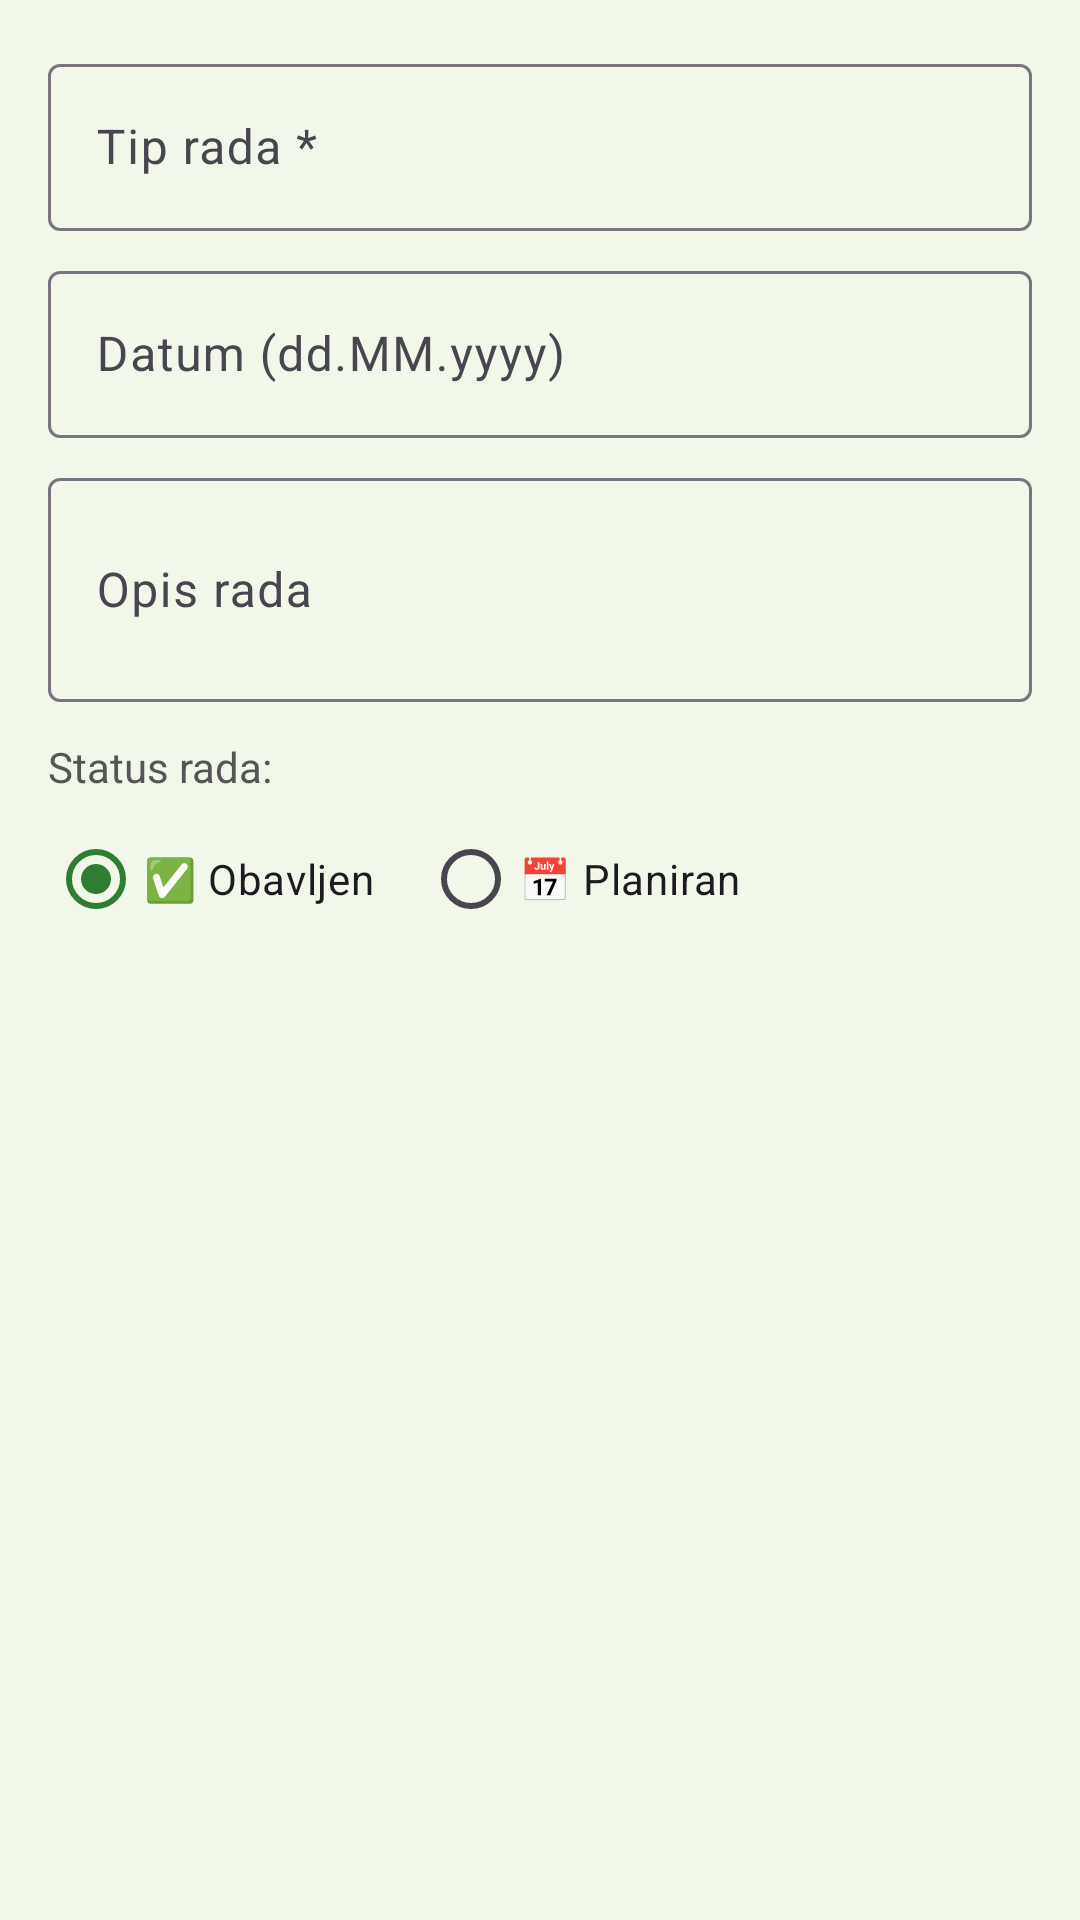

This screen was rendered from an Android layout file. Write that file and the resources it references.
<!-- AndroidManifest.xml: application theme Theme.AgroDnevnik -->
<!-- res/layout/dialog_rad.xml -->
<?xml version="1.0" encoding="utf-8"?>
<LinearLayout
    xmlns:android="http://schemas.android.com/apk/res/android"
    android:layout_width="match_parent"
    android:layout_height="wrap_content"
    android:orientation="vertical"
    android:padding="16dp">

    <com.google.android.material.textfield.TextInputLayout
        android:layout_width="match_parent"
        android:layout_height="wrap_content"
        android:hint="Tip rada *"
        android:layout_marginBottom="8dp">

        <com.google.android.material.textfield.TextInputEditText
            android:id="@+id/editTextTipRada"
            android:layout_width="match_parent"
            android:layout_height="wrap_content"/>

    </com.google.android.material.textfield.TextInputLayout>

    <com.google.android.material.textfield.TextInputLayout
        android:layout_width="match_parent"
        android:layout_height="wrap_content"
        android:hint="Datum (dd.MM.yyyy)"
        android:layout_marginBottom="8dp">

        <com.google.android.material.textfield.TextInputEditText
            android:id="@+id/editTextDatumRada"
            android:layout_width="match_parent"
            android:layout_height="wrap_content"/>

    </com.google.android.material.textfield.TextInputLayout>

    <com.google.android.material.textfield.TextInputLayout
        android:layout_width="match_parent"
        android:layout_height="wrap_content"
        android:hint="Opis rada"
        android:layout_marginBottom="12dp">

        <com.google.android.material.textfield.TextInputEditText
            android:id="@+id/editTextOpisRada"
            android:layout_width="match_parent"
            android:layout_height="wrap_content"
            android:minLines="2"/>

    </com.google.android.material.textfield.TextInputLayout>

    <TextView
        android:layout_width="match_parent"
        android:layout_height="wrap_content"
        android:text="Status rada:"
        android:textSize="14sp"
        android:textColor="#555555"
        android:layout_marginBottom="4dp"/>

    <RadioGroup
        android:id="@+id/radioGroupStatus"
        android:layout_width="match_parent"
        android:layout_height="wrap_content"
        android:orientation="horizontal">

        <RadioButton
            android:id="@+id/radioObavljen"
            android:layout_width="wrap_content"
            android:layout_height="wrap_content"
            android:text="✅ Obavljen"
            android:checked="true"
            android:layout_marginEnd="16dp"/>

        <RadioButton
            android:id="@+id/radioPlaniran"
            android:layout_width="wrap_content"
            android:layout_height="wrap_content"
            android:text="📅 Planiran"/>

    </RadioGroup>

</LinearLayout>
<!-- resources referenced by this layout -->
<resources>
  <style name="Theme.AgroDnevnik" parent="Base.Theme.AgroDnevnik" />
  <style name="Base.Theme.AgroDnevnik" parent="Theme.Material3.DayNight.NoActionBar">
          <item name="colorPrimary">#2E7D32</item>
          <item name="colorPrimaryVariant">#1B5E20</item>
          <item name="colorOnPrimary">#FFFFFF</item>
          <item name="colorSecondary">#66BB6A</item>
          <item name="colorOnSecondary">#FFFFFF</item>
          <item name="colorSurface">#F1F8E9</item>
          <item name="colorOnSurface">#1B5E20</item>
          <item name="android:colorBackground">#F1F8E9</item>
      </style>
</resources>
